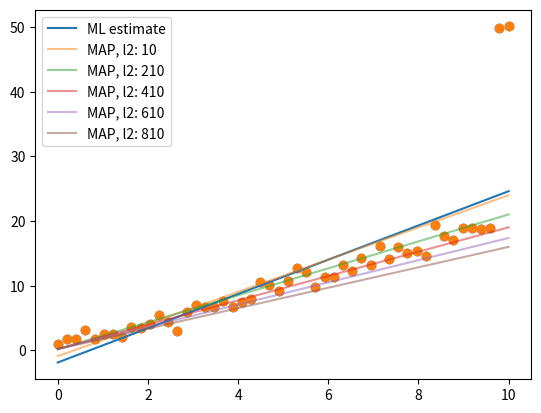

Generate this figure with matplotlib:
# demonstration of L2 regularization
#
# notes for this course can be found at:
# https://deeplearningcourses.com/c/data-science-linear-regression-in-python
# https://www.udemy.com/data-science-linear-regression-in-python

import numpy as np
import matplotlib.pyplot as plt

N = 50

# generate the data
X = np.linspace(0, 10, N)
Y = 2*X + np.random.randn(N)

# make outliers
Y[-1] += 30
Y[-2] += 30

# plot the data
plt.scatter(X, Y)

# add a column of 1s to account for b0 (intercept)
# X = np.array([[1, ii] for ii in X])
X = np.vstack([np.ones(N), X]).T

# ML model
w_ml = np.linalg.solve(X.T.dot(X), X.T.dot(Y))
Yhat_ml = X.dot(w_ml)

# L2 model
# probably don't need an L2 regularization this high in many problems
# everything in this example is exaggerated for visualization purposes
plt.scatter(X[:, 1], Y)
plt.plot(X[:, 1], Yhat_ml, label='ML estimate')

for l2 in range(10, 1000, 200):
    w_map = np.linalg.solve(l2 * np.identity(2) + X.T.dot(X), X.T.dot(Y))
    Yhat_map = X.dot(w_map)
    plt.plot(X[:, 1], Yhat_map, label=f'MAP, l2: {l2}', alpha=0.5)

plt.legend()
plt.show()
